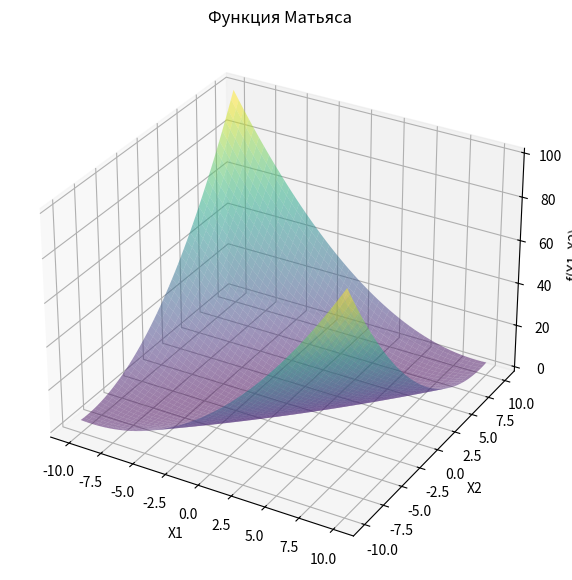
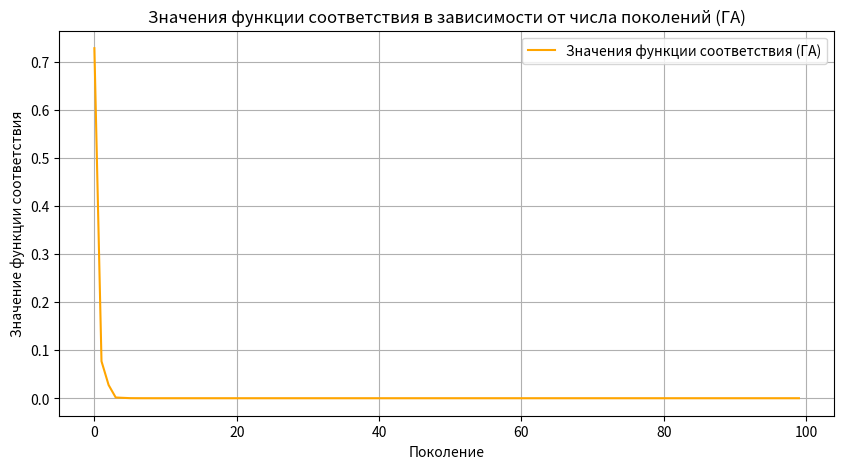

Reproduce these figures in Python, in order.
import numpy as np
import matplotlib.pyplot as plt
from scipy.optimize import minimize
import time
import pandas as pd


def boot_function(x):
    return 0.26 * (x[0] ** 2 + x[1] ** 2) - 0.48 * x[0] * x[1]

def boot_gradient(x):
    return np.array([0.52*x[0] - 0.48*x[1], -0.48*x[0]+0.52*x[1]])

class GeneticAlgorithm:
    def __init__(self, population_size=100, generations=100, mutation_rate=0.1):
        self.population_size = population_size
        self.generations = generations
        self.mutation_rate = mutation_rate

    def create_population(self):
        return np.random.uniform(-10, 10, (self.population_size, 2))

    def fitness(self, population):
        return np.apply_along_axis(boot_function, 1, population)

    def select_parents(self, population, fitness_values):
        selected_indices = np.argsort(fitness_values)[:self.population_size // 2]
        return population[selected_indices]

    def crossover(self, parent1, parent2):
        return np.clip((parent1 + parent2) / 2, -10, 10)

    def mutate(self, individual):
        if np.random.rand() < self.mutation_rate:
            individual += np.random.normal(0, 0.5, 2)
        return individual

    def run(self):
        population = self.create_population()
        best_fitness_values = []
        global_best = float('inf')  # Инициализация глобального лучшего значения
        for generation in range(self.generations):
            fitness_values = self.fitness(population)
            generation_best = np.min(fitness_values)
            global_best = min(global_best, generation_best)  # Обновляем глобальный минимум
            best_fitness_values.append(global_best)  # Добавляем накопительный минимум

            parents = self.select_parents(population, fitness_values)
            new_population = []
            for _ in range(self.population_size // 2):
                parent1, parent2 = parents[np.random.choice(len(parents), size=2, replace=False)]
                child1 = self.crossover(parent1, parent2)
                child2 = self.crossover(parent2, parent1)
                new_population.append(self.mutate(child1))
                new_population.append(self.mutate(child2))

            population = np.array(new_population)

        return global_best, best_fitness_values


def optimize_with_newton(iterations):
    results = []
    for _ in range(iterations):
        start_time = time.time()
        result = minimize(boot_function, [-10, 10], method='Newton-CG', jac=boot_gradient)
        end_time = time.time()
        results.append((result.fun, end_time - start_time))
    return results

iterations = 100
newton_results = optimize_with_newton(iterations)
newton_values, newton_times = zip(*newton_results)

genetic_algorithm = GeneticAlgorithm(population_size=50, generations=100, mutation_rate=0.1)
genetic_results = []
genetic_times = []

for _ in range(iterations):
    start_time = time.time()
    value, best_fitness_values = genetic_algorithm.run()
    end_time = time.time()
    genetic_results.append(value)
    genetic_times.append(end_time - start_time)

def compute_statistics(data):
    mean = np.mean(data)
    variance = np.var(data)
    return mean, variance

newton_mean, newton_variance = compute_statistics(newton_values)
genetic_mean, genetic_variance = compute_statistics(genetic_results)

newton_time_mean, newton_time_variance = compute_statistics(newton_times)
genetic_time_mean, genetic_time_variance = compute_statistics(genetic_times)

X = np.linspace(-10, 10, 400)
Y = np.linspace(-10, 10, 400)
X, Y = np.meshgrid(X, Y)
Z = boot_function([X, Y])

fig = plt.figure(figsize=(10, 7))
ax = fig.add_subplot(111, projection='3d')
ax.plot_surface(X, Y, Z, alpha=0.5, cmap='viridis')
ax.set_title('Функция Матьяса')
ax.set_xlabel('X1')
ax.set_ylabel('X2')
ax.set_zlabel('f(X1, X2)')
plt.show()

plt.figure(figsize=(10, 5))
plt.plot(best_fitness_values, label='Значения функции соответствия (ГА)', color='orange')
plt.title('Значения функции соответствия в зависимости от числа поколений (ГА)')
plt.xlabel('Поколение')
plt.ylabel('Значение функции соответствия')
plt.legend()
plt.grid()
plt.show()

print("\n==============================================================================================\n")
print("+ Результаты оптимизации:")
print(f"+ Алгоритм Ньютона: среднее значение = {newton_mean:.5f}, дисперсия = {newton_variance:.5f}, "
      f"+ время: среднее значение = {newton_time_mean:.5f}, дисперсия = {newton_time_variance:.5f}")
print(f"+ Генетический алгоритм: среднее значение = {genetic_mean:.5f}, дисперсия = {genetic_variance:.5f}, "
      f"+ время: среднее значение = {genetic_time_mean:.5f}, дисперсия = {genetic_time_variance:.5f}")

print("\n==============================================================================================\n")


pd.set_option('display.max_columns', None)
pd.set_option('display.expand_frame_repr', False)

results_table = pd.DataFrame({
    "Алгоритм": ["Алгоритм Ньютона", "Генетический алгоритм"],
    "Среднее значение": [newton_mean, genetic_mean],
    "Дисперсия": [newton_variance, genetic_variance],
    "Среднее время": [newton_time_mean, genetic_time_mean],
    "Дисперсия времени": [newton_time_variance, genetic_time_variance],
})

print(results_table)